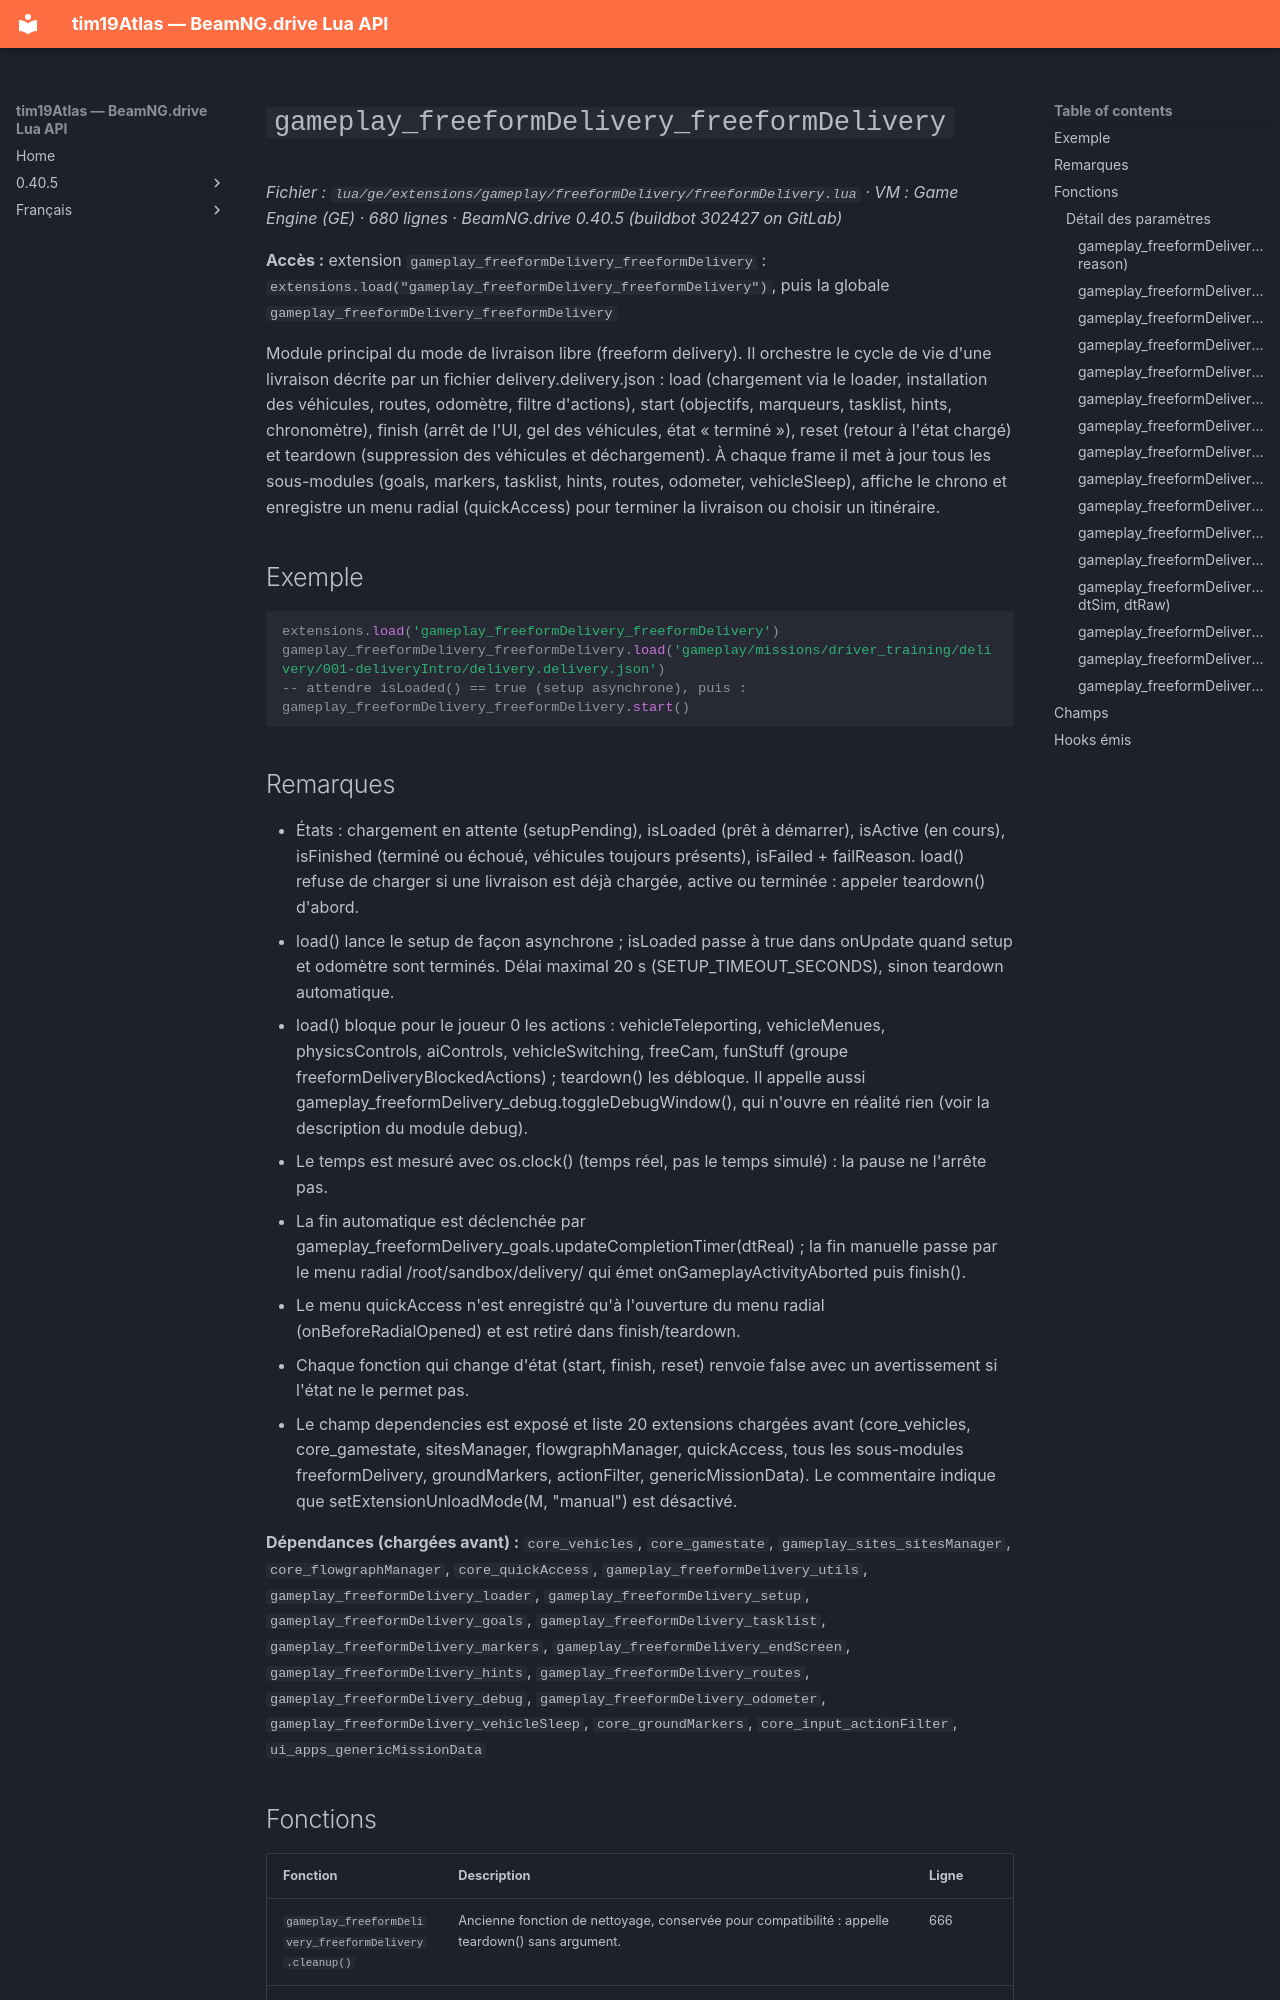

repository: Tim0219800/beamng-lua-atlas · page: fr/0.40.5/ge/extensions/gameplay/freeformDelivery/freeformDelivery.html · generator: mkdocs

# `gameplay_freeformDelivery_freeformDelivery`

*Fichier : `lua/ge/extensions/gameplay/freeformDelivery/freeformDelivery.lua` · VM : Game Engine (GE) · 680 lignes · BeamNG.drive 0.40.5 (buildbot 302427 on GitLab)*

**Accès :** extension `gameplay_freeformDelivery_freeformDelivery` : `extensions.load("gameplay_freeformDelivery_freeformDelivery")`, puis la globale `gameplay_freeformDelivery_freeformDelivery`

Module principal du mode de livraison libre (freeform delivery). Il orchestre le cycle de vie d'une livraison décrite par un fichier delivery.delivery.json : load (chargement via le loader, installation des véhicules, routes, odomètre, filtre d'actions), start (objectifs, marqueurs, tasklist, hints, chronomètre), finish (arrêt de l'UI, gel des véhicules, état « terminé »), reset (retour à l'état chargé) et teardown (suppression des véhicules et déchargement). À chaque frame il met à jour tous les sous-modules (goals, markers, tasklist, hints, routes, odometer, vehicleSleep), affiche le chrono et enregistre un menu radial (quickAccess) pour terminer la livraison ou choisir un itinéraire.

## Exemple

```lua
extensions.load('gameplay_freeformDelivery_freeformDelivery')
gameplay_freeformDelivery_freeformDelivery.load('gameplay/missions/driver_training/delivery/001-deliveryIntro/delivery.delivery.json')
-- attendre isLoaded() == true (setup asynchrone), puis :
gameplay_freeformDelivery_freeformDelivery.start()
```

## Remarques

- États : chargement en attente (setupPending), isLoaded (prêt à démarrer), isActive (en cours), isFinished (terminé ou échoué, véhicules toujours présents), isFailed + failReason. load() refuse de charger si une livraison est déjà chargée, active ou terminée : appeler teardown() d'abord.
- load() lance le setup de façon asynchrone ; isLoaded passe à true dans onUpdate quand setup et odomètre sont terminés. Délai maximal 20 s (SETUP_TIMEOUT_SECONDS), sinon teardown automatique.
- load() bloque pour le joueur 0 les actions : vehicleTeleporting, vehicleMenues, physicsControls, aiControls, vehicleSwitching, freeCam, funStuff (groupe freeformDeliveryBlockedActions) ; teardown() les débloque. Il appelle aussi gameplay_freeformDelivery_debug.toggleDebugWindow(), qui n'ouvre en réalité rien (voir la description du module debug).
- Le temps est mesuré avec os.clock() (temps réel, pas le temps simulé) : la pause ne l'arrête pas.
- La fin automatique est déclenchée par gameplay_freeformDelivery_goals.updateCompletionTimer(dtReal) ; la fin manuelle passe par le menu radial /root/sandbox/delivery/ qui émet onGameplayActivityAborted puis finish().
- Le menu quickAccess n'est enregistré qu'à l'ouverture du menu radial (onBeforeRadialOpened) et est retiré dans finish/teardown.
- Chaque fonction qui change d'état (start, finish, reset) renvoie false avec un avertissement si l'état ne le permet pas.
- Le champ dependencies est exposé et liste 20 extensions chargées avant (core_vehicles, core_gamestate, sitesManager, flowgraphManager, quickAccess, tous les sous-modules freeformDelivery, groundMarkers, actionFilter, genericMissionData). Le commentaire indique que setExtensionUnloadMode(M, "manual") est désactivé.

**Dépendances (chargées avant) :** `core_vehicles`, `core_gamestate`, `gameplay_sites_sitesManager`, `core_flowgraphManager`, `core_quickAccess`, `gameplay_freeformDelivery_utils`, `gameplay_freeformDelivery_loader`, `gameplay_freeformDelivery_setup`, `gameplay_freeformDelivery_goals`, `gameplay_freeformDelivery_tasklist`, `gameplay_freeformDelivery_markers`, `gameplay_freeformDelivery_endScreen`, `gameplay_freeformDelivery_hints`, `gameplay_freeformDelivery_routes`, `gameplay_freeformDelivery_debug`, `gameplay_freeformDelivery_odometer`, `gameplay_freeformDelivery_vehicleSleep`, `core_groundMarkers`, `core_input_actionFilter`, `ui_apps_genericMissionData`
